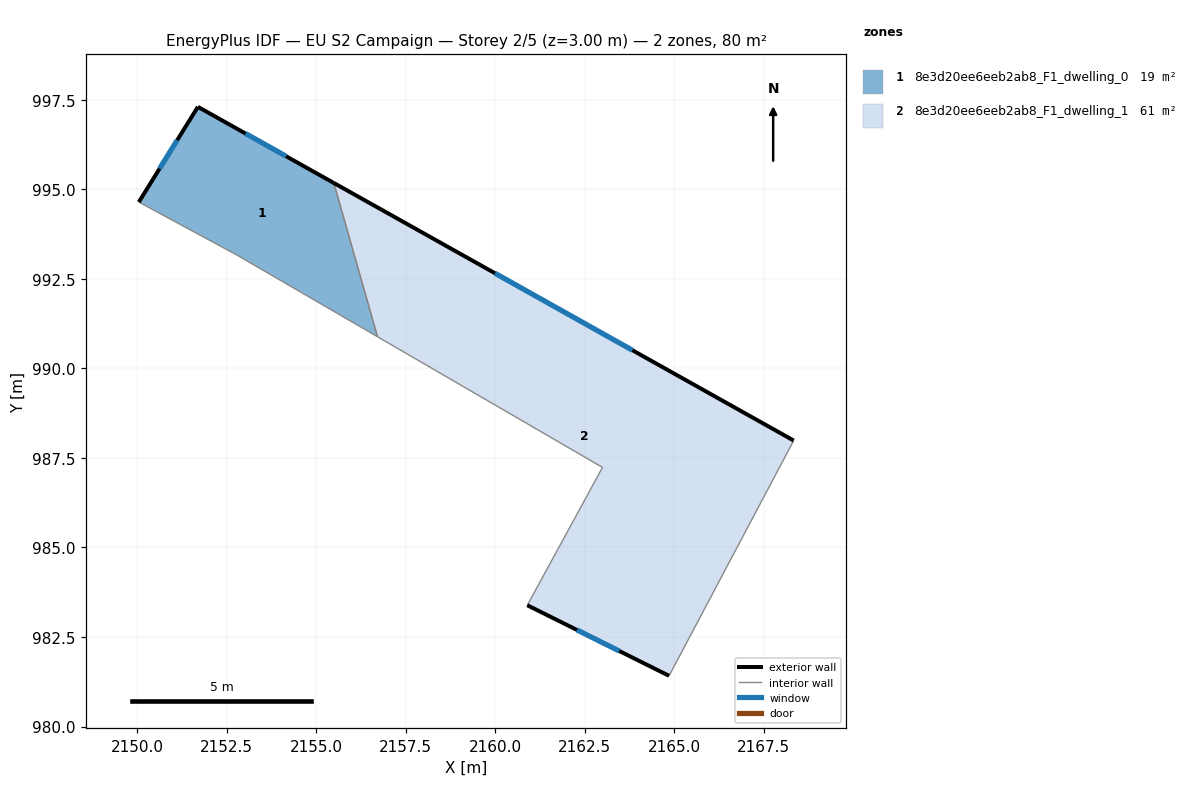
=== STOREY PLAN SPEC (per zone: floor XY polygon, exterior-wall plan segments, windows/doors) ===
zone 1: 8e3d20ee6eeb2ab8_F1_dwelling_0  (18.6 m²)
  floor: (2155.49, 995.18) (2156.71, 990.89) (2152.79, 993.17) (2150.05, 994.65) (2151.70, 997.31)
  exterior wall: (2151.70, 997.31) – (2150.05, 994.65)  [3.1 m]
    window: (2151.12, 996.37) – (2150.62, 995.58)  [0.8 m²]
  exterior wall: (2155.49, 995.18) – (2151.70, 997.31)  [4.3 m]
    window: (2154.16, 995.93) – (2153.03, 996.56)  [1.2 m²]
  interior walls: 3
zone 2: 8e3d20ee6eeb2ab8_F1_dwelling_1  (61.2 m²)
  floor: (2168.33, 987.99) (2164.85, 981.42) (2160.90, 983.39) (2162.99, 987.24) (2156.71, 990.89) (2155.49, 995.18)
  exterior wall: (2168.33, 987.99) – (2155.49, 995.18)  [14.7 m]
    window: (2163.83, 990.51) – (2159.99, 992.66)  [3.9 m²]
  exterior wall: (2160.90, 983.39) – (2164.85, 981.42)  [4.4 m]
    window: (2162.28, 982.70) – (2163.47, 982.11)  [1.2 m²]
  interior walls: 4

=== DERIVED (storey summary) ===
Building: EU S2 Campaign
Storey: 2 of 5  (floor level z = 3.00 m)
Storey gross floor area: 79.8 m²
Zones on this storey: 2
  - 8e3d20ee6eeb2ab8_F1_dwelling_0: floor 18.6 m²; exterior wall 7.5 m (22.4 m²); 2 window(s) 2.0 m²; WWR 8.9%
  - 8e3d20ee6eeb2ab8_F1_dwelling_1: floor 61.2 m²; exterior wall 19.1 m (57.4 m²); 2 window(s) 5.1 m²; WWR 8.9%
Zone adjacency (shared interzone walls):
  - 8e3d20ee6eeb2ab8_F1_dwelling_0 ↔ 8e3d20ee6eeb2ab8_F1_dwelling_1